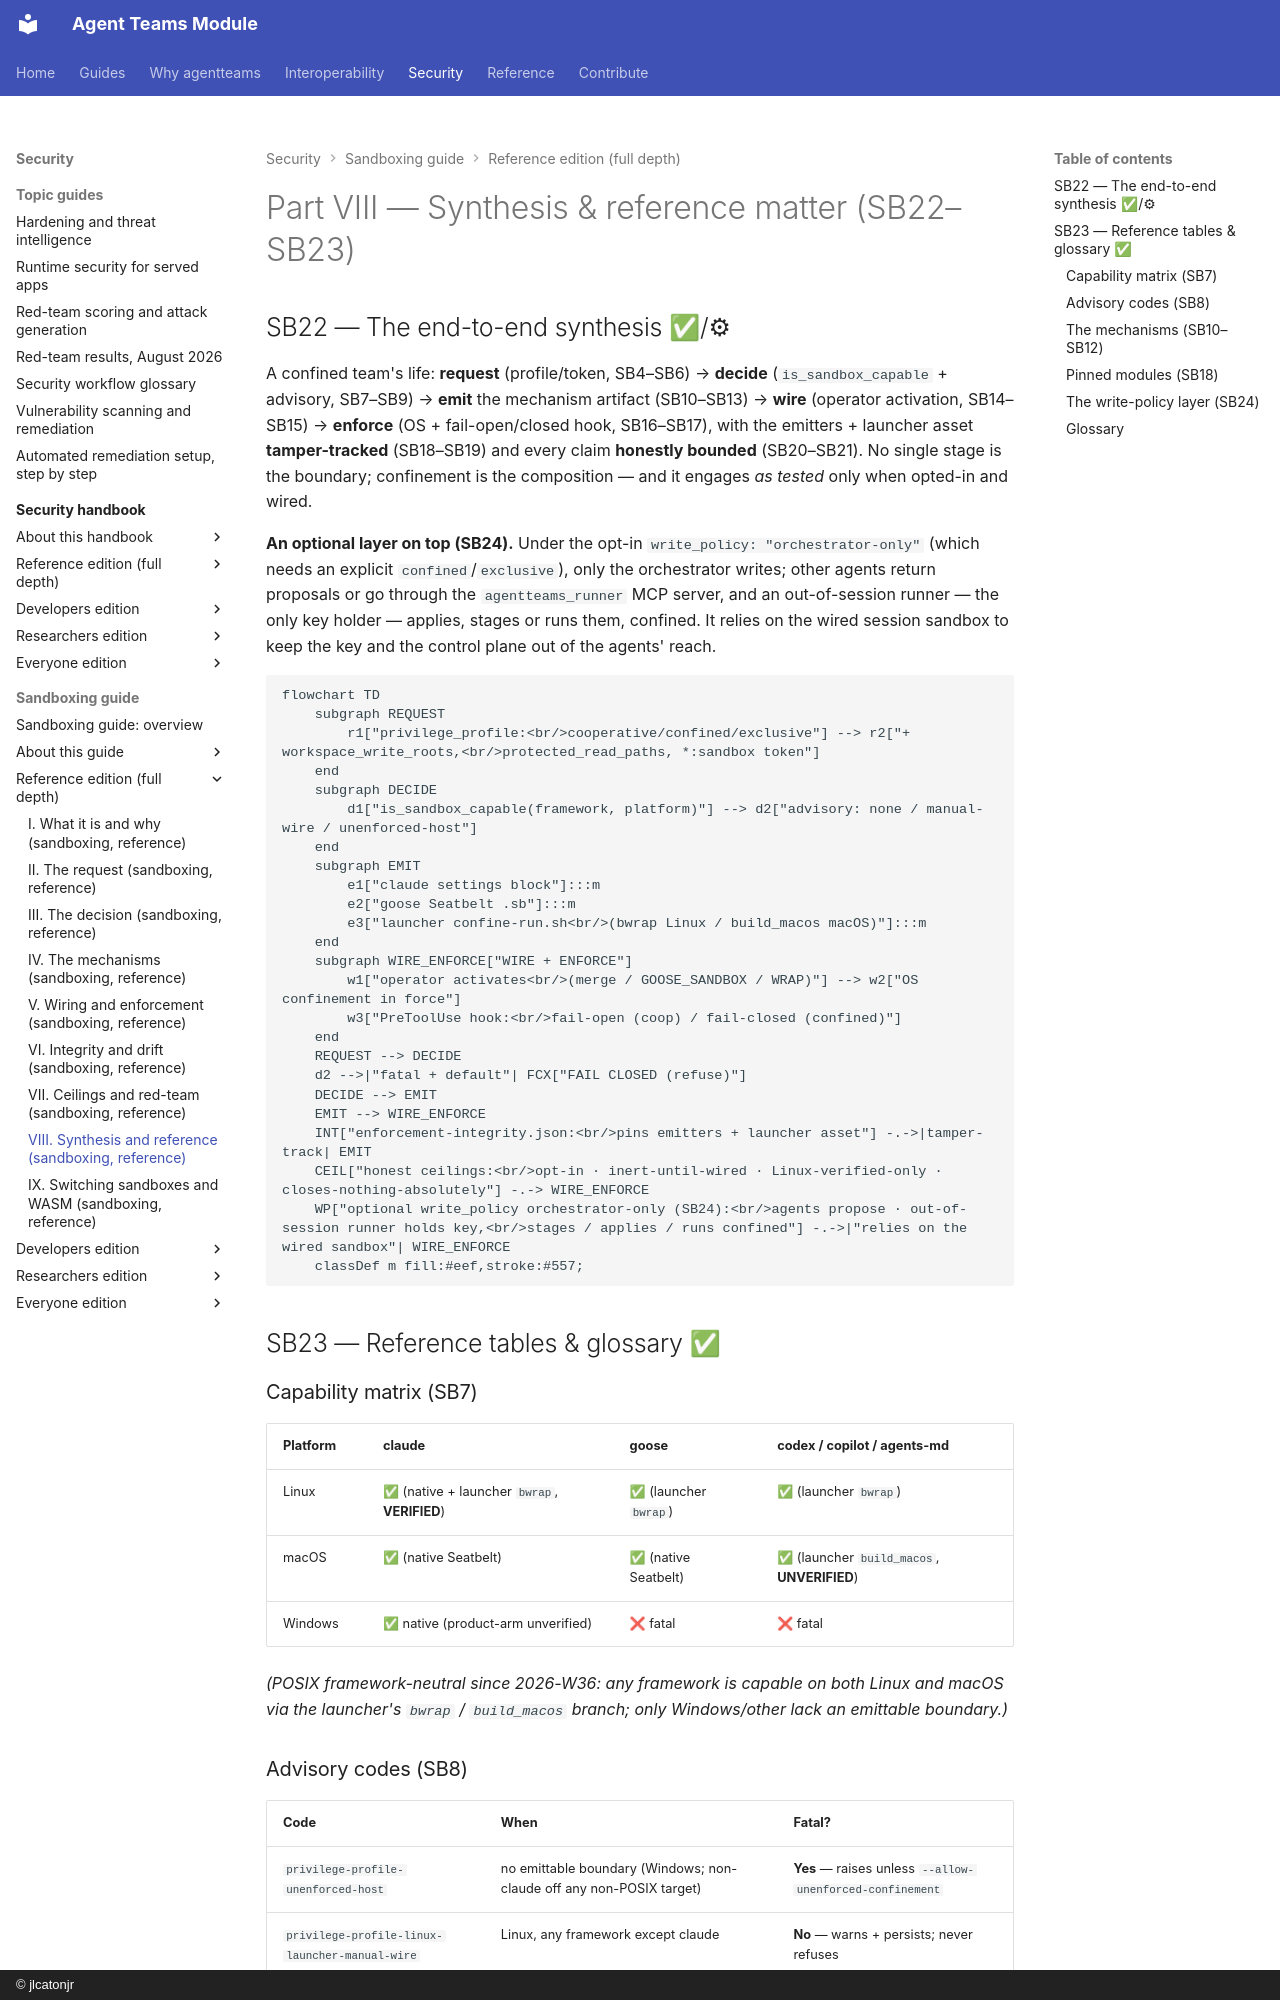

repository: jlcatonjr/agentteams · page: agentteams-sandboxing-guide/reference/part-viii-synthesis-and-reference/index.html · generator: mkdocs · copyright: © jlcatonjr

# Part VIII — Synthesis & reference matter  (SB22–SB23)

<!-- skeleton:SB22 SB23 -->

## SB22 — The end-to-end synthesis  ✅/⚙

A confined team's life: **request** (profile/token, SB4–SB6) → **decide** (`is_sandbox_capable` +
advisory, SB7–SB9) → **emit** the mechanism artifact (SB10–SB13) → **wire** (operator activation,
SB14–SB15) → **enforce** (OS + fail-open/closed hook, SB16–SB17), with the emitters + launcher asset
**tamper-tracked** (SB18–SB19) and every claim **honestly bounded** (SB20–SB21). No single stage is the
boundary; confinement is the composition — and it engages *as tested* only when opted-in and wired.

**An optional layer on top (SB24).** Under the opt-in `write_policy: "orchestrator-only"` (which needs an
explicit `confined`/`exclusive`), only the orchestrator writes; other agents return proposals or go
through the `agentteams_runner` MCP server, and an out-of-session runner — the only key holder — applies,
stages or runs them, confined. It relies on the wired session sandbox to keep the key and the control
plane out of the agents' reach.

```mermaid
flowchart TD
    subgraph REQUEST
        r1["privilege_profile:<br/>cooperative/confined/exclusive"] --> r2["+ workspace_write_roots,<br/>protected_read_paths, *:sandbox token"]
    end
    subgraph DECIDE
        d1["is_sandbox_capable(framework, platform)"] --> d2["advisory: none / manual-wire / unenforced-host"]
    end
    subgraph EMIT
        e1["claude settings block"]:::m
        e2["goose Seatbelt .sb"]:::m
        e3["launcher confine-run.sh<br/>(bwrap Linux / build_macos macOS)"]:::m
    end
    subgraph WIRE_ENFORCE["WIRE + ENFORCE"]
        w1["operator activates<br/>(merge / GOOSE_SANDBOX / WRAP)"] --> w2["OS confinement in force"]
        w3["PreToolUse hook:<br/>fail-open (coop) / fail-closed (confined)"]
    end
    REQUEST --> DECIDE
    d2 -->|"fatal + default"| FCX["FAIL CLOSED (refuse)"]
    DECIDE --> EMIT
    EMIT --> WIRE_ENFORCE
    INT["enforcement-integrity.json:<br/>pins emitters + launcher asset"] -.->|tamper-track| EMIT
    CEIL["honest ceilings:<br/>opt-in · inert-until-wired · Linux-verified-only · closes-nothing-absolutely"] -.-> WIRE_ENFORCE
    WP["optional write_policy orchestrator-only (SB24):<br/>agents propose · out-of-session runner holds key,<br/>stages / applies / runs confined"] -.->|"relies on the wired sandbox"| WIRE_ENFORCE
    classDef m fill:#eef,stroke:#557;
```

## SB23 — Reference tables & glossary  ✅

### Capability matrix (SB7)

| Platform | claude | goose | codex / copilot / agents-md |
|---|---|---|---|
| Linux | ✅ (native + launcher `bwrap`, **VERIFIED**) | ✅ (launcher `bwrap`) | ✅ (launcher `bwrap`) |
| macOS | ✅ (native Seatbelt) | ✅ (native Seatbelt) | ✅ (launcher `build_macos`, **UNVERIFIED**) |
| Windows | ✅ native (product-arm unverified) | ❌ fatal | ❌ fatal |

*(POSIX framework-neutral since 2026-W36: any framework is capable on both Linux and macOS via the
launcher's `bwrap` / `build_macos` branch; only Windows/other lack an emittable boundary.)*
